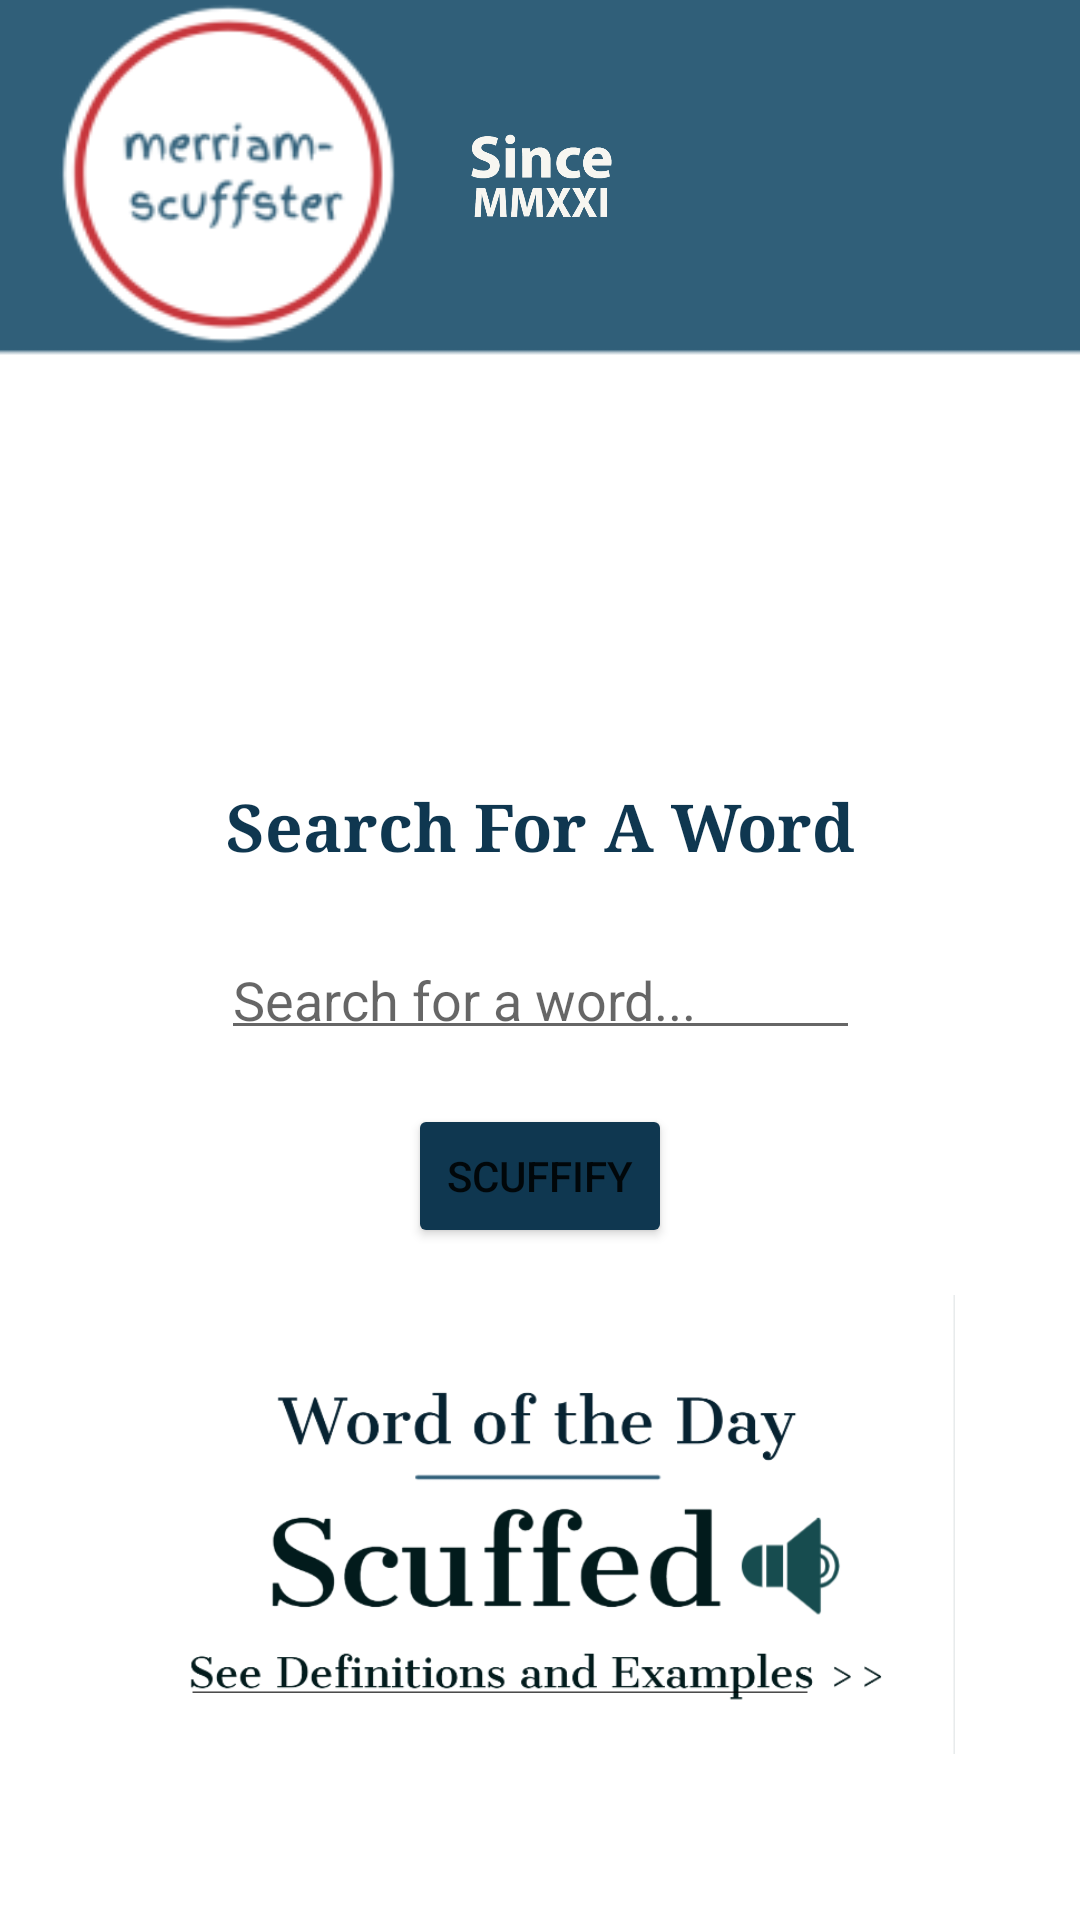

Layout XML and referenced resources for this Android screen:
<!-- AndroidManifest.xml: application theme Theme.ScuffedDictionary -->
<!-- res/layout/activity_word_search.xml -->
<?xml version="1.0" encoding="utf-8"?>
<androidx.constraintlayout.widget.ConstraintLayout xmlns:android="http://schemas.android.com/apk/res/android"
    xmlns:app="http://schemas.android.com/apk/res-auto"
    xmlns:tools="http://schemas.android.com/tools"
    android:layout_width="match_parent"
    android:layout_height="match_parent"
    android:background="@drawable/scuffster_background"
    tools:context=".WordSearch">

    <ImageView
        android:id="@+id/imageView5"
        android:layout_width="89dp"
        android:layout_height="32dp"
        android:layout_marginStart="100dp"
        android:layout_marginLeft="100dp"
        android:visibility="visible"
        app:layout_constraintBottom_toTopOf="@+id/wordsearch_30_horiz_guide2"
        app:layout_constraintStart_toStartOf="@+id/wordsearch_10_vert_guide"
        app:layout_constraintTop_toTopOf="parent"
        app:layout_constraintVertical_bias="0.52"
        app:srcCompat="@drawable/scuffeddate" />

    <EditText
        android:id="@+id/search_txt"
        android:layout_width="213dp"
        android:layout_height="39dp"
        android:layout_marginTop="16dp"
        android:ems="10"
        android:hint="Search for a word..."
        android:inputType="textPersonName"
        app:layout_constraintEnd_toStartOf="@+id/wordsearch_90_vert_guide"
        app:layout_constraintStart_toStartOf="@+id/wordsearch_10_vert_guide"
        app:layout_constraintTop_toBottomOf="@+id/txt_header_wordsearch" />

    <Button
        android:id="@+id/search_button"
        android:layout_width="wrap_content"
        android:layout_height="wrap_content"
        android:text="Scuffify"
        app:backgroundTint="#0F3750"
        app:layout_constraintBottom_toTopOf="@+id/wordsearch_90_horiz_guide"
        app:layout_constraintEnd_toStartOf="@+id/wordsearch_90_vert_guide"
        app:layout_constraintStart_toStartOf="@+id/wordsearch_10_vert_guide" />

    <androidx.constraintlayout.widget.Guideline
        android:id="@+id/wordsearch_10_vert_guide"
        android:layout_width="wrap_content"
        android:layout_height="wrap_content"
        android:orientation="vertical"
        app:layout_constraintGuide_percent="0.1" />

    <androidx.constraintlayout.widget.Guideline
        android:id="@+id/wordsearch_90_vert_guide"
        android:layout_width="wrap_content"
        android:layout_height="wrap_content"
        android:orientation="vertical"
        app:layout_constraintGuide_percent="0.9" />

    <androidx.constraintlayout.widget.Guideline
        android:id="@+id/wordsearch_90_horiz_guide"
        android:layout_width="wrap_content"
        android:layout_height="wrap_content"
        android:orientation="horizontal"
        app:layout_constraintGuide_percent="0.65" />

    <androidx.constraintlayout.widget.Guideline
        android:id="@+id/wordsearch_30_horiz_guide"
        android:layout_width="wrap_content"
        android:layout_height="wrap_content"
        android:orientation="horizontal"
        app:layout_constraintGuide_percent="0.40" />

    <androidx.constraintlayout.widget.Guideline
        android:id="@+id/wordsearch_30_horiz_guide2"
        android:layout_width="wrap_content"
        android:layout_height="wrap_content"
        android:orientation="horizontal"
        app:layout_constraintGuide_percent="0.18" />

    <TextView
        android:id="@+id/txt_header_wordsearch"
        android:layout_width="0dp"
        android:layout_height="39dp"
        android:fontFamily="serif"
        android:gravity="center"
        android:text="Search For A Word"
        android:textColor="#0F3750"
        android:textSize="22sp"
        android:textStyle="bold"
        app:layout_constraintEnd_toStartOf="@+id/wordsearch_90_vert_guide"
        app:layout_constraintHorizontal_bias="0.495"
        app:layout_constraintStart_toStartOf="@+id/wordsearch_10_vert_guide"
        app:layout_constraintTop_toTopOf="@+id/wordsearch_30_horiz_guide" />

    <ImageView
        android:id="@+id/imageView"
        android:layout_width="302dp"
        android:layout_height="153dp"
        app:layout_constraintBottom_toBottomOf="parent"
        app:layout_constraintEnd_toEndOf="parent"
        app:layout_constraintHorizontal_bias="0.495"
        app:layout_constraintStart_toStartOf="parent"
        app:layout_constraintTop_toBottomOf="@+id/search_button"
        app:layout_constraintVertical_bias="0.223"
        app:srcCompat="@drawable/wordoftheday" />

    <Button
        android:id="@+id/see_definition_btn"
        style="?android:attr/borderlessButtonStyle"
        android:layout_width="0dp"
        android:layout_height="51dp"
        android:layout_marginBottom="44dp"
        app:layout_constraintBottom_toBottomOf="@+id/imageView"
        app:layout_constraintEnd_toStartOf="@+id/wordsearch_90_vert_guide"
        app:layout_constraintHorizontal_bias="0.0"
        app:layout_constraintStart_toStartOf="@+id/wordsearch_10_vert_guide"
        tools:visibility="invisible" />

</androidx.constraintlayout.widget.ConstraintLayout>
<!-- resources referenced by this layout -->
<resources>
  <!-- drawable scuffeddate: png bitmap (drawable, 24293 bytes) -->
  <!-- drawable scuffster_background: png bitmap (drawable-v24, 12996 bytes) -->
  <!-- drawable wordoftheday: png bitmap (drawable, 38663 bytes) -->
  <style name="Theme.ScuffedDictionary" parent="Theme.MaterialComponents.DayNight.DarkActionBar">
          
          <item name="colorPrimary">@color/purple_500</item>
          <item name="colorPrimaryVariant">@color/purple_700</item>
          <item name="colorOnPrimary">@color/white</item>
          
          <item name="colorSecondary">@color/teal_200</item>
          <item name="colorSecondaryVariant">@color/teal_700</item>
          <item name="colorOnSecondary">@color/black</item>
          
          <item name="android:statusBarColor" tools:targetApi="l">?attr/colorPrimaryVariant</item>
          
      </style>
  <color name="purple_500">#FF6200EE</color>
  <color name="purple_700">#FF3700B3</color>
  <color name="white">#FFFFFFFF</color>
  <color name="teal_200">#FF03DAC5</color>
  <color name="teal_700">#FF018786</color>
  <color name="black">#FF000000</color>
</resources>
